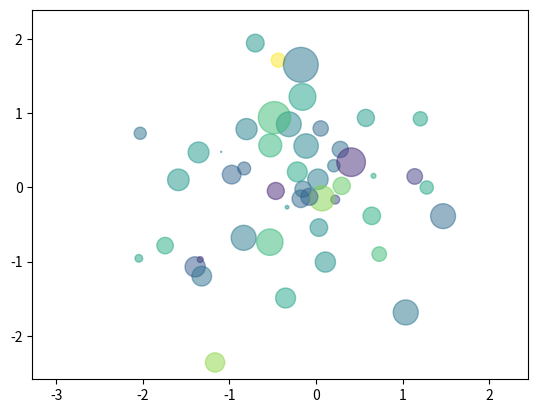

This figure's Python source: (Note: this script raises an exception after producing the figure.)
import matplotlib.pyplot as plt
import seaborn as sns
import numpy as np

plt.scatter(
    np.random.randn(100),
    np.random.randn(100),
    c=np.random.randn(100),
    s=np.random.randn(100) * 200,
    alpha=0.5
)

plt.savefig('AI実装検定/plot/sin_3.png', dpi=300, bbox_inches='tight')